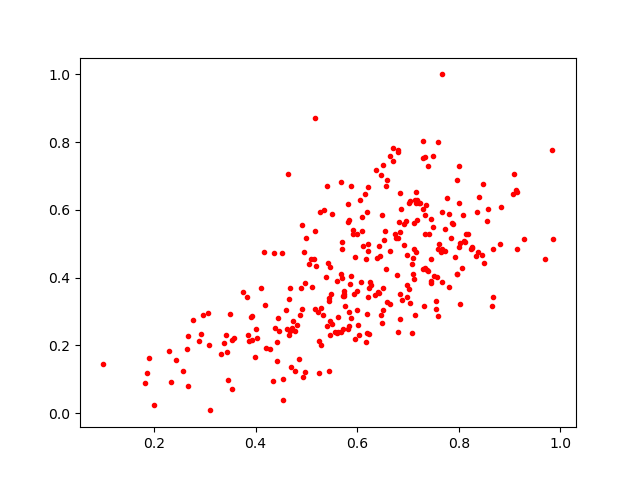

The data file committed next to this chart (first rows):
0.9085022, 0.704917
0.7326, 0.4289
0.3932, 0.2876
0.9698, 0.4551
0.7178, 0.6288
0.5288, 0.3091
0.6241, 0.3695
0.5605, 0.3904
0.5095, 0.4554
0.2966, 0.2909
0.7146, 0.2888
0.8352, 0.5941
0.8502, 0.4444
0.7486, 0.5493
0.7521, 0.4041
0.8333, 0.4633
0.6436, 0.4932
0.3079, 0.2021
0.9277, 0.5136
0.1899, 0.164
0.7367, 0.4229
0.8025, 0.5035
0.6195, 0.2377
0.7552, 0.3316
0.7394, 0.7299
0.8237, 0.4846
0.814, 0.529
0.7807, 0.3729
0.5463, 0.2715
0.2563, 0.1258
0.6466, 0.2889
0.7174, 0.5708
0.7547, 0.308
0.3834, 0.3433
0.6528, 0.5113
0.5341, 0.6003
0.4919, 0.5546
0.73, 0.603
0.7221, 0.6215
0.5916, 0.5401
0.8011, 0.491
0.6564, 0.4243
0.7446, 0.4557
0.6972, 0.466
0.8461, 0.4673
0.639, 0.4584
0.6844, 0.5349
0.572, 0.3446
0.4105, 0.3692
0.4946, 0.4753
0.5053, 0.4393
0.623, 0.233
0.8123, 0.5049
0.8261, 0.4892
0.1831, 0.08868
0.67, 0.7842
0.6864, 0.6024
0.5438, 0.3395
0.6479, 0.2657
0.6513, 0.3054
0.4983, 0.5167
... 247 more rows
